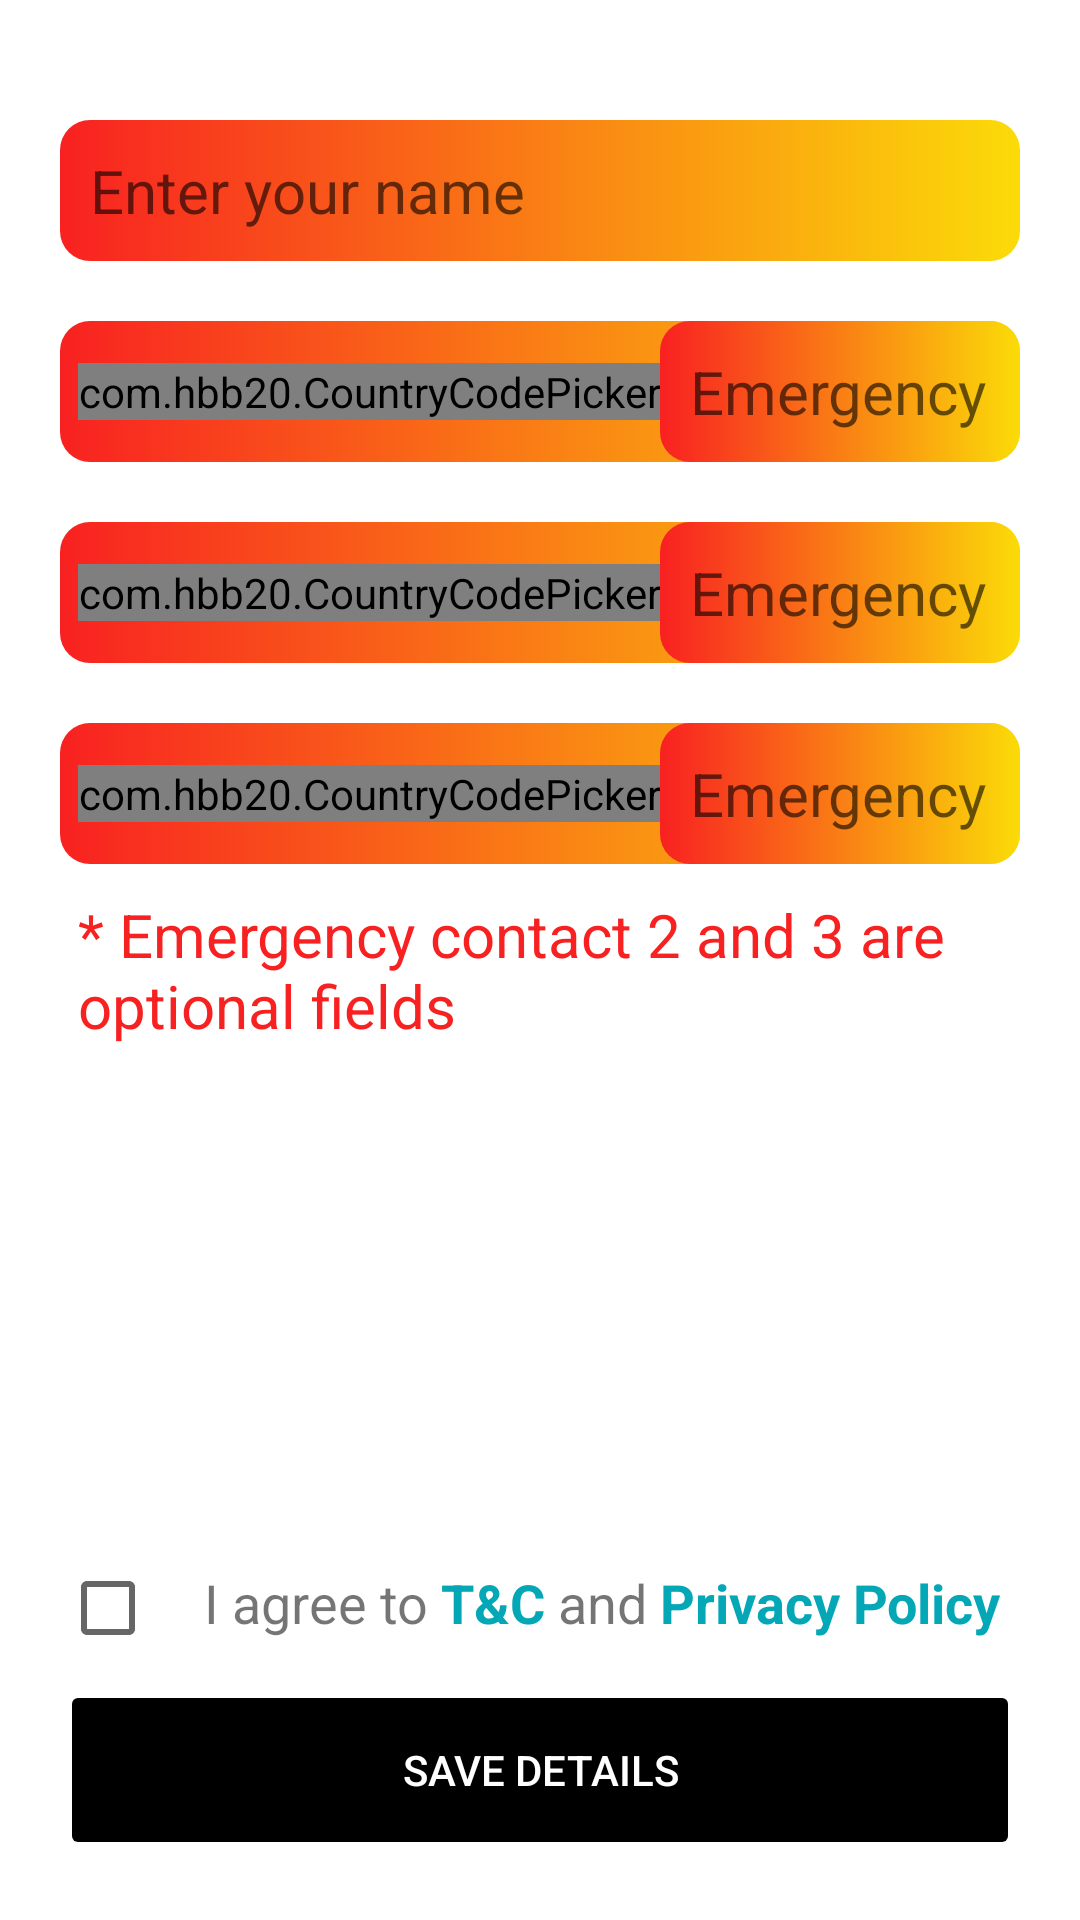

Produce the Android XML layout that renders to this screen, including the resource entries it uses.
<!-- AndroidManifest.xml: application theme Theme.WomenSafetyApp -->
<!-- res/layout/activity_sign_up.xml -->
<?xml version="1.0" encoding="utf-8"?>
<androidx.constraintlayout.widget.ConstraintLayout xmlns:android="http://schemas.android.com/apk/res/android"
    xmlns:app="http://schemas.android.com/apk/res-auto"
    xmlns:tools="http://schemas.android.com/tools"
    android:layout_width="match_parent"
    android:layout_height="match_parent"
    tools:context=".SignUpActivity">

    <ImageView
        android:id="@+id/backgroundImageView"
        android:layout_width="match_parent"
        android:layout_height="match_parent"
        android:scaleType="centerCrop"
        tools:layout_editor_absoluteX="-36dp"
        tools:layout_editor_absoluteY="0dp" />

    <LinearLayout
        android:layout_width="0dp"
        android:layout_height="wrap_content"
        android:layout_marginHorizontal="20dp"
        android:layout_marginStart="20dp"
        android:layout_marginEnd="20dp"
        android:layout_marginTop="40dp"
        android:orientation="vertical"
        app:layout_constraintEnd_toEndOf="parent"
        app:layout_constraintStart_toStartOf="@+id/backgroundImageView"
        app:layout_constraintTop_toTopOf="@+id/backgroundImageView">


    <EditText
        android:id="@+id/NameEditText"
        android:layout_width="match_parent"
        android:layout_height="wrap_content"
        android:background="@drawable/edittext_layout"
        android:textSize="20sp"
        android:padding="10dp"
        android:ems="10"
        android:hint="@string/enter_name"
        android:inputType="textPersonName" />

        <LinearLayout
            android:layout_width="match_parent"
            android:layout_height="wrap_content"
            android:orientation="horizontal"
            android:layout_marginTop="20dp"
            android:background="@drawable/edittext_layout">

            <com.hbb20.CountryCodePicker
                android:id="@+id/ccp1"
                android:layout_width="wrap_content"
                android:layout_height="wrap_content"
                android:layout_gravity="center_vertical"
                android:layout_marginStart="6dp"
                app:ccpDialog_background="@drawable/edittext_layout"
                app:ccpDialog_cornerRadius="4dp"
                app:ccp_padding="0dp"
                app:ccp_showNameCode="false"
                app:ccp_textSize="20sp"/>

            <EditText
                android:id="@+id/emergencyContact1"
                android:layout_width="match_parent"
                android:layout_height="wrap_content"
                android:background="@drawable/edittext_layout"
                android:hint="@string/em1"
                android:inputType="phone"
                android:padding="10dp"
                android:textSize="20sp" />
        </LinearLayout>

        <LinearLayout
            android:layout_width="match_parent"
            android:layout_height="wrap_content"
            android:layout_marginTop="20dp"
            android:orientation="horizontal"
            android:background="@drawable/edittext_layout">

            <com.hbb20.CountryCodePicker
                android:id="@+id/ccp2"
                android:layout_width="wrap_content"
                android:layout_height="wrap_content"
                app:ccp_showNameCode="false"
                android:layout_marginStart="6dp"
                android:layout_gravity="center_vertical"
                app:ccpDialog_background="@drawable/edittext_layout"
                app:ccpDialog_cornerRadius="4dp"
                app:ccp_padding="0dp"
                app:ccp_textSize="20sp" />

            <EditText
                android:id="@+id/emergencyContact2"
                android:layout_width="match_parent"
                android:layout_height="wrap_content"
                android:background="@drawable/edittext_layout"
                android:ems="10"
                android:hint="@string/em2"
                android:inputType="phone"
                android:padding="10dp"
                android:textSize="20sp" />
        </LinearLayout>

        <LinearLayout
            android:layout_width="match_parent"
            android:layout_height="wrap_content"
            android:layout_marginTop="20dp"
            android:orientation="horizontal"
            android:background="@drawable/edittext_layout">

            <com.hbb20.CountryCodePicker
                android:id="@+id/ccp3"
                android:layout_width="wrap_content"
                android:layout_height="wrap_content"
                app:ccp_showNameCode="false"
                android:layout_marginStart="6dp"
                android:layout_gravity="center_vertical"
                app:ccpDialog_background="@drawable/edittext_layout"
                app:ccpDialog_cornerRadius="4dp"
                app:ccp_padding="0dp"
                app:ccp_textSize="20sp" />

            <EditText
                android:id="@+id/emergencyContact3"
                android:layout_width="match_parent"
                android:layout_height="wrap_content"
                android:background="@drawable/edittext_layout"
                android:ems="10"
                android:hint="@string/em3"
                android:inputType="phone"
                android:padding="10dp"
                android:textSize="20sp" />
        </LinearLayout>
        <TextView
            android:layout_width="match_parent"
            android:layout_height="wrap_content"
            android:layout_marginTop="10dp"
            android:paddingStart="6dp"
            android:textColor="@color/red"
            android:text="@string/em_optional"
            android:textSize="20sp"/>
    </LinearLayout>

    <Button
        android:id="@+id/saveButton"
        android:backgroundTint="@color/black"
        android:layout_width="0dp"
        android:layout_height="60dp"
        android:text="@string/save_details"
        android:enabled="false"
        android:textColor="@color/white"
        android:layout_marginStart="20dp"
        android:layout_marginEnd="20dp"
        android:layout_marginBottom="20dp"
        app:layout_constraintStart_toStartOf="parent"
        app:layout_constraintEnd_toEndOf="parent"
        app:layout_constraintBottom_toBottomOf="parent"/>

    <LinearLayout
        android:id="@+id/tncLinearLayout"
        android:layout_width="wrap_content"
        android:layout_height="wrap_content"
        android:orientation="horizontal"
        app:layout_constraintBottom_toTopOf="@+id/saveButton"
        app:layout_constraintLeft_toLeftOf="@id/saveButton">

        <CheckBox
            android:id="@+id/tncCheckBox"
            android:layout_width="wrap_content"
            android:layout_height="wrap_content" />

        <TextView
            android:layout_width="wrap_content"
            android:layout_height="wrap_content"
            android:text="@string/agree_to"
            android:textSize="18sp" />

        <TextView
            android:id="@+id/tncTextView"
            android:layout_width="wrap_content"
            android:layout_height="wrap_content"
            android:text="@string/tnc"
            android:textSize="18sp"
            android:textColor="@color/blue"
            android:textStyle="bold" />

        <TextView
            android:layout_width="wrap_content"
            android:layout_height="wrap_content"
            android:textSize="18sp"
            android:text="@string/and" />

        <TextView
            android:id="@+id/privacyPolicyTextView"
            android:layout_width="wrap_content"
            android:layout_height="wrap_content"
            android:text="@string/pp"
            android:textSize="18sp"
            android:textColor="@color/blue"
            android:textStyle="bold" />
    </LinearLayout>


</androidx.constraintlayout.widget.ConstraintLayout>
<!-- resources referenced by this layout -->
<resources>
  <color name="black">#FF000000</color>
  <color name="blue">#03A7B6</color>
  <color name="red">#F82121</color>
  <color name="white">#FFFFFFFF</color>
  <!-- drawable edittext_layout (drawable) -->
  <?xml version="1.0" encoding="utf-8"?>
  <selector xmlns:android="http://schemas.android.com/apk/res/android">
      <item android:state_enabled="true" android:state_focused="true">
          <shape android:shape="rectangle">
              <solid android:color="@color/white"/>
              <stroke android:width="3dp" android:color="@color/black" />
              <corners android:radius="10dp"/>
              <gradient android:startColor="@color/red" android:centerColor="@color/yellow" android:endColor="@color/green"/>
          </shape>
      </item>
      <item android:state_enabled="true" >
          <shape android:shape="rectangle">
              <solid android:color="@color/white"/>
              <corners android:radius="10dp"/>
              <gradient android:startColor="@color/red" android:endColor="@color/yellow"/>
          </shape>
      </item>
  </selector>
  <string name="agree_to">I agree to </string>
  <string name="and"> and </string>
  <string name="em1">Emergency contact 1</string>
  <string name="em2">Emergency contact 2</string>
  <string name="em3">Emergency contact 3</string>
  <string name="em_optional">* Emergency contact 2 and 3 are optional fields</string>
  <string name="enter_name">Enter your name</string>
  <string name="pp">Privacy Policy</string>
  <string name="save_details">SAVE DETAILS</string>
  <string name="tnc">T&amp;C</string>
  <style name="Theme.WomenSafetyApp" parent="Theme.MaterialComponents.DayNight.DarkActionBar">
          
          <item name="colorPrimary">@color/purple_500</item>
          <item name="colorPrimaryVariant">@color/purple_700</item>
          <item name="colorOnPrimary">@color/black</item>
          
          <item name="colorSecondary">@color/teal_200</item>
          <item name="colorSecondaryVariant">@color/teal_700</item>
          <item name="colorOnSecondary">@color/black</item>
          
          <item name="android:statusBarColor" tools:targetApi="l">?attr/colorPrimaryVariant</item>
          <item name="actionBarTheme">@style/transparentActionBar</item>
  
          
      </style>
  <color name="yellow">#FBDB08</color>
  <color name="green">#F734C119</color>
  <color name="purple_500">#FF6200EE</color>
  <color name="purple_700">#FF3700B3</color>
  <color name="teal_200">#FF03DAC5</color>
  <color name="teal_700">#FF018786</color>
  <style name="transparentActionBar" parent="Theme.MaterialComponents.DayNight.DarkActionBar">
          <item name="colorPrimary">@color/transparent</item>
      </style>
  <color name="transparent">#00FFFFFF</color>
</resources>
